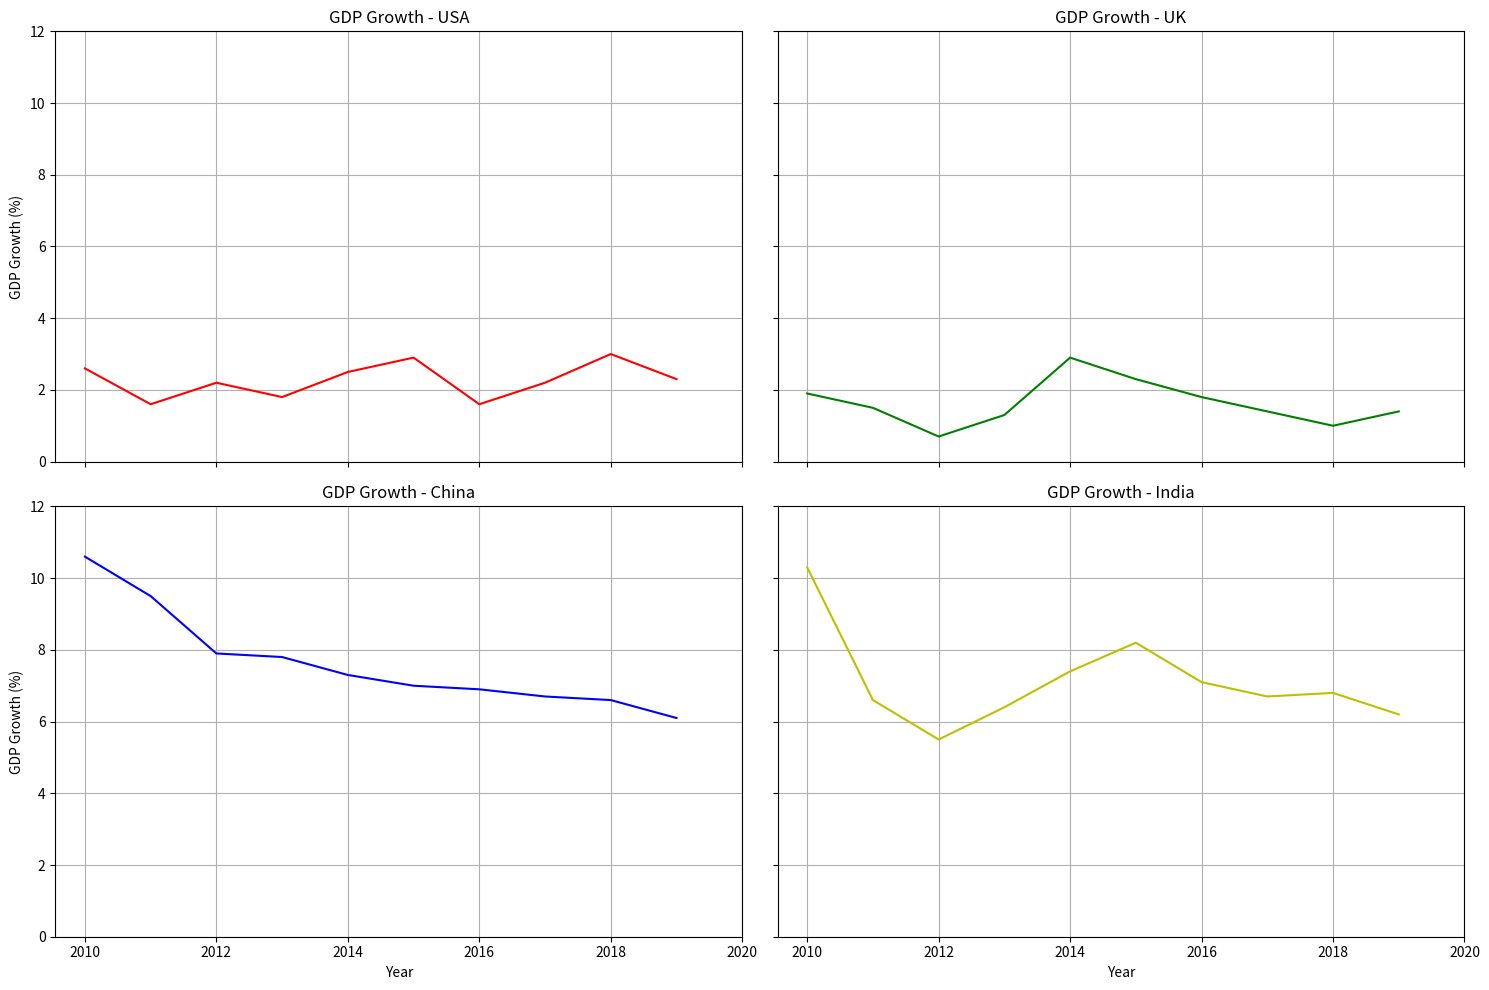

Write Python code to recreate this figure.
import matplotlib.pyplot as plt
import numpy as np

# Sample data: GDP growth of different countries over 10 years
years = np.arange(2010, 2020)
gdp_usa = [2.6, 1.6, 2.2, 1.8, 2.5, 2.9, 1.6, 2.2, 3.0, 2.3]
gdp_uk = [1.9, 1.5, 0.7, 1.3, 2.9, 2.3, 1.8, 1.4, 1.0, 1.4]
gdp_china = [10.6, 9.5, 7.9, 7.8, 7.3, 7.0, 6.9, 6.7, 6.6, 6.1]
gdp_india = [10.3, 6.6, 5.5, 6.4, 7.4, 8.2, 7.1, 6.7, 6.8, 6.2]

fig, axs = plt.subplots(2, 2, figsize=(15, 10))

# Plotting each country's GDP growth
axs[0, 0].plot(years, gdp_usa, 'r-', label='USA')
axs[0, 0].set_title('GDP Growth - USA')
axs[0, 0].set_ylim(0, 12)
axs[0, 0].set_xticks(np.arange(2010, 2021, 2))
axs[0, 0].set_yticks(np.arange(0, 13, 2))

axs[0, 1].plot(years, gdp_uk, 'g-', label='UK')
axs[0, 1].set_title('GDP Growth - UK')
axs[0, 1].set_ylim(0, 12)
axs[0, 1].set_xticks(np.arange(2010, 2021, 2))
axs[0, 1].set_yticks(np.arange(0, 13, 2))

axs[1, 0].plot(years, gdp_china, 'b-', label='China')
axs[1, 0].set_title('GDP Growth - China')
axs[1, 0].set_ylim(0, 12)
axs[1, 0].set_xticks(np.arange(2010, 2021, 2))
axs[1, 0].set_yticks(np.arange(0, 13, 2))

axs[1, 1].plot(years, gdp_india, 'y-', label='India')
axs[1, 1].set_title('GDP Growth - India')
axs[1, 1].set_ylim(0, 12)
axs[1, 1].set_xticks(np.arange(2010, 2021, 2))
axs[1, 1].set_yticks(np.arange(0, 13, 2))

# Customizing each subplot
for ax in axs.flat:
    ax.set(xlabel='Year', ylabel='GDP Growth (%)')
    ax.label_outer()
    ax.grid(True)

plt.tight_layout()
plt.show()
